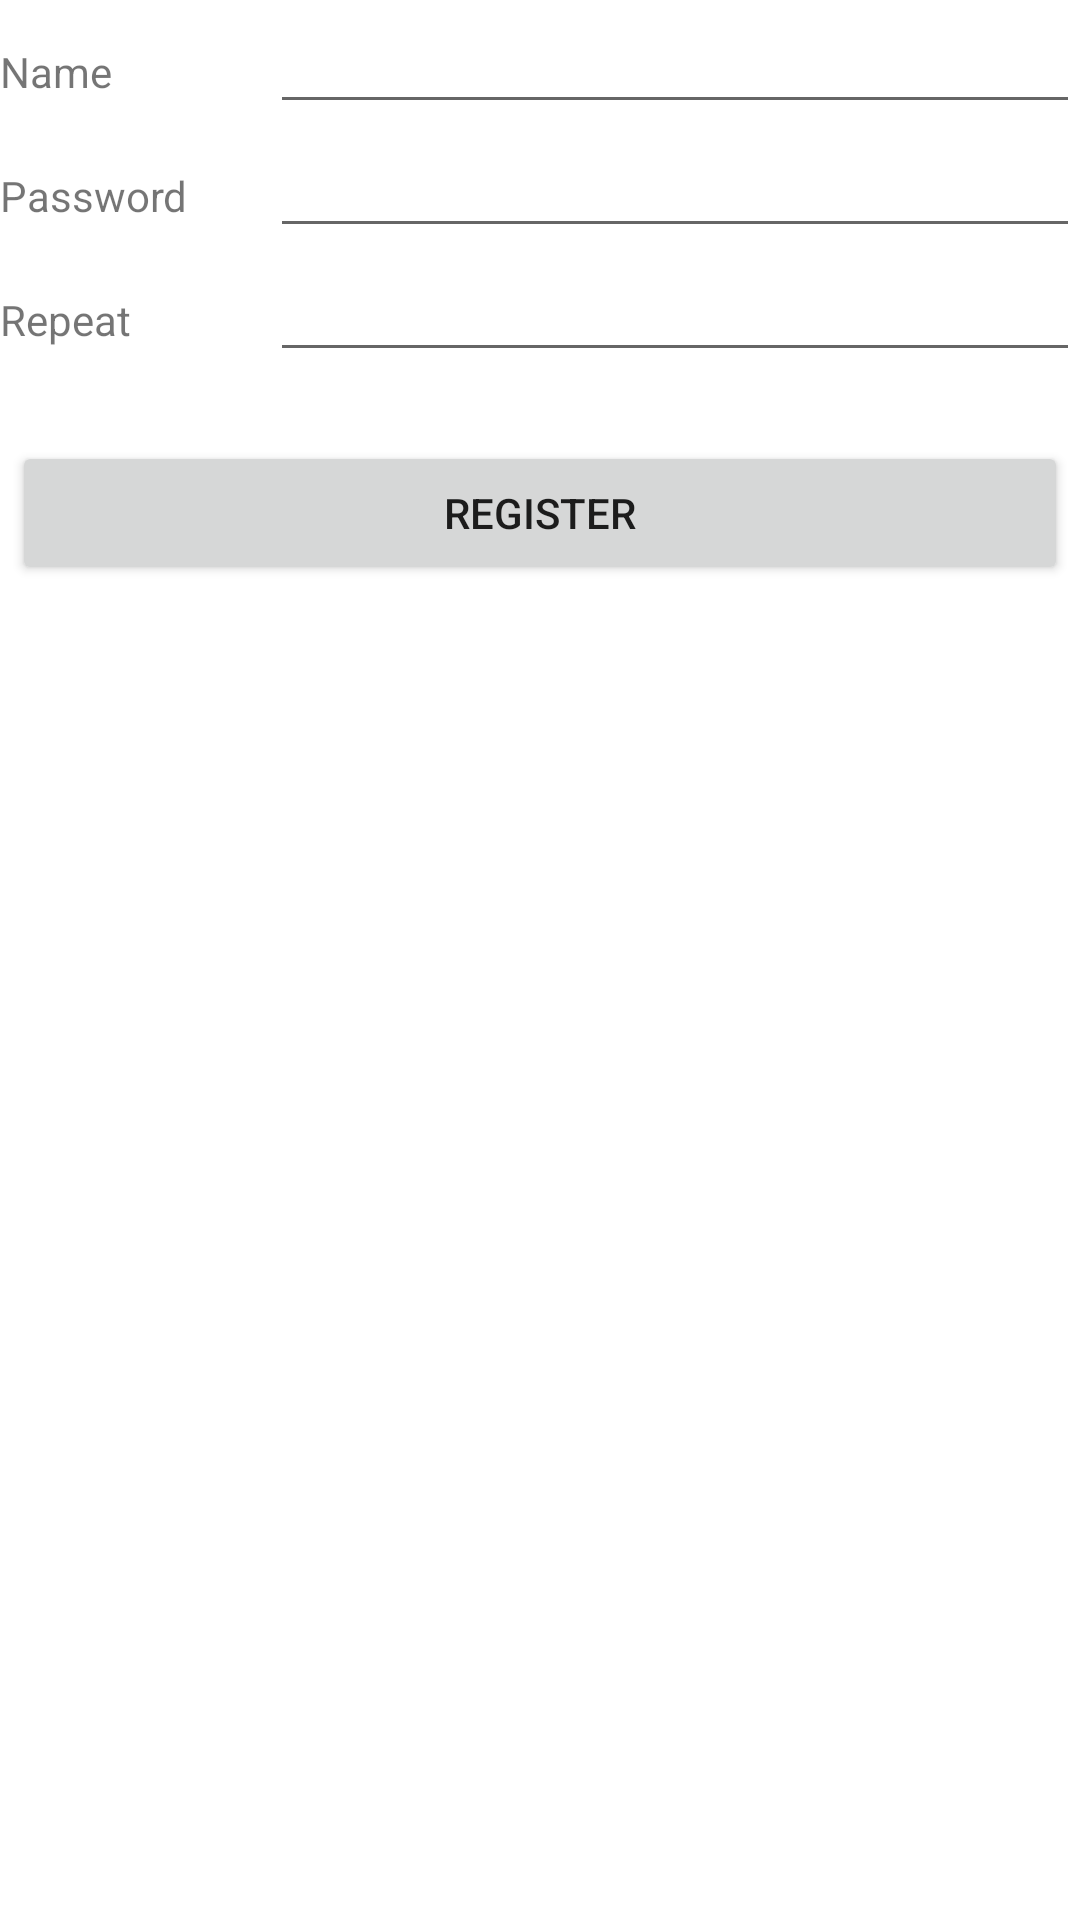

Layout XML and referenced resources for this Android screen:
<!-- AndroidManifest.xml: application theme Theme.PlayerNK -->
<!-- res/layout/fragment_register.xml -->
<?xml version="1.0" encoding="utf-8"?>
<FrameLayout xmlns:android="http://schemas.android.com/apk/res/android"
    xmlns:tools="http://schemas.android.com/tools"
    android:layout_width="match_parent"
    android:layout_height="match_parent"
    tools:context=".RegisterFragment">

    <LinearLayout
        android:layout_width="match_parent"
        android:layout_height="match_parent"
        android:orientation="vertical">

        <LinearLayout
            android:layout_width="match_parent"
            android:layout_height="wrap_content"
            android:orientation="horizontal">

            <TextView
                android:id="@+id/tvName"
                android:layout_width="match_parent"
                android:layout_height="wrap_content"
                android:layout_weight="3"
                android:text="Name" />

            <EditText
                android:id="@+id/etName"
                android:layout_width="match_parent"
                android:layout_height="wrap_content"
                android:layout_weight="1"
                android:ems="10"
                android:inputType="text"
                android:text="" />
        </LinearLayout>

        <LinearLayout
            android:layout_width="match_parent"
            android:layout_height="wrap_content"
            android:orientation="horizontal">

            <TextView
                android:id="@+id/tvPassword"
                android:layout_width="match_parent"
                android:layout_height="wrap_content"
                android:layout_weight="3"
                android:text="Password" />

            <EditText
                android:id="@+id/etPassword"
                android:layout_width="match_parent"
                android:layout_height="wrap_content"
                android:layout_weight="1"
                android:ems="10"
                android:inputType="textPassword" />

        </LinearLayout>

        <LinearLayout
            android:layout_width="match_parent"
            android:layout_height="wrap_content"
            android:orientation="horizontal">

            <TextView
                android:id="@+id/tvRepeatPassword"
                android:layout_width="match_parent"
                android:layout_height="wrap_content"
                android:layout_weight="3"
                android:text="Repeat" />

            <EditText
                android:id="@+id/etPasswordRepeat"
                android:layout_width="match_parent"
                android:layout_height="wrap_content"
                android:layout_weight="1"
                android:ems="10"
                android:inputType="textPassword" />

        </LinearLayout>

        <TextView
            android:id="@+id/tvError"
            android:layout_width="match_parent"
            android:layout_height="wrap_content"
            android:gravity="center_horizontal"
            android:text=""
            android:textColor="@android:color/holo_red_dark" />

        <LinearLayout
            android:layout_width="match_parent"
            android:layout_height="wrap_content"
            android:orientation="horizontal">

            <Button
                android:id="@+id/btnRegister"
                android:layout_width="match_parent"
                android:layout_height="wrap_content"
                android:layout_margin="4sp"
                android:layout_weight="1"
                android:text="Register" />
        </LinearLayout>

    </LinearLayout>


</FrameLayout>
<!-- resources referenced by this layout -->
<resources>
  <style name="Theme.PlayerNK" parent="Theme.MaterialComponents.DayNight.DarkActionBar">
          
          <item name="colorPrimary">@color/purple_500</item>
          <item name="colorPrimaryVariant">@color/purple_700</item>
          <item name="colorOnPrimary">@color/white</item>
          
          <item name="colorSecondary">@color/teal_200</item>
          <item name="colorSecondaryVariant">@color/teal_700</item>
          <item name="colorOnSecondary">@color/black</item>
          
          <item name="android:statusBarColor">?attr/colorPrimaryVariant</item>
          
      </style>
  <color name="purple_500">#FF6200EE</color>
  <color name="purple_700">#FF3700B3</color>
  <color name="white">#FFFFFFFF</color>
  <color name="teal_200">#FF03DAC5</color>
  <color name="teal_700">#FF018786</color>
  <color name="black">#FF000000</color>
</resources>
